Run: headless pygame with SDL's dummy video driver; simulated clock (each Clock.tick advances the game by its frame time, no real sleeping); random seed 0; keys injected as events and as key.get_pressed() state; mouse plan: one left click at the window centre at the start of phase 2, then a move to the lower-right quarter at the start of phase 3.
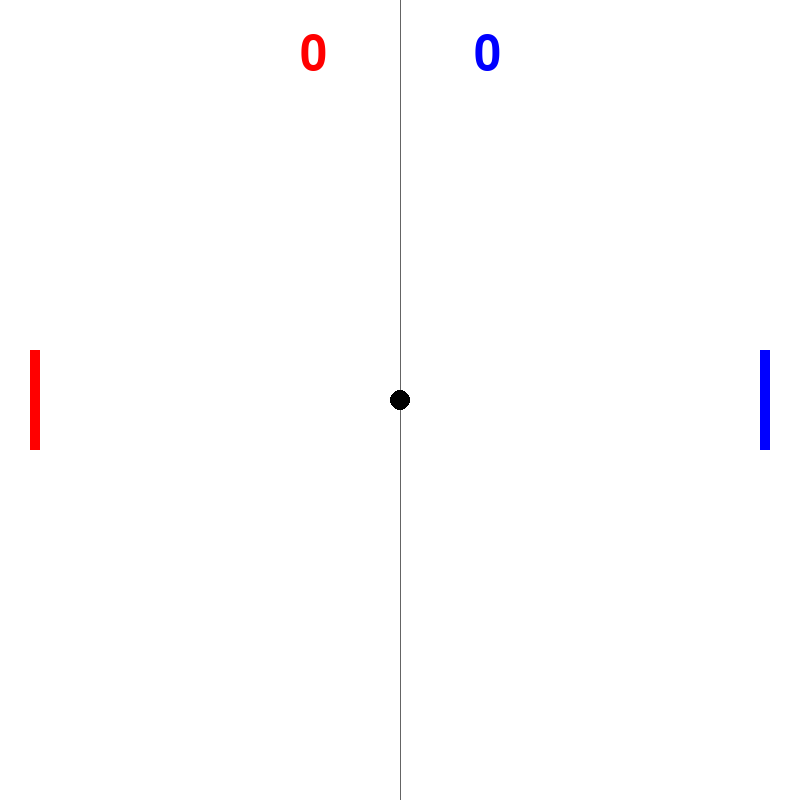
Frame 1 of 4 · flips 1–60 · no input
Frame 2 of 4 · flips 61–180 · clicked the window centre · tapped SPACE, RETURN · held RIGHT (→), D · screen unchanged from frame 1, image omitted
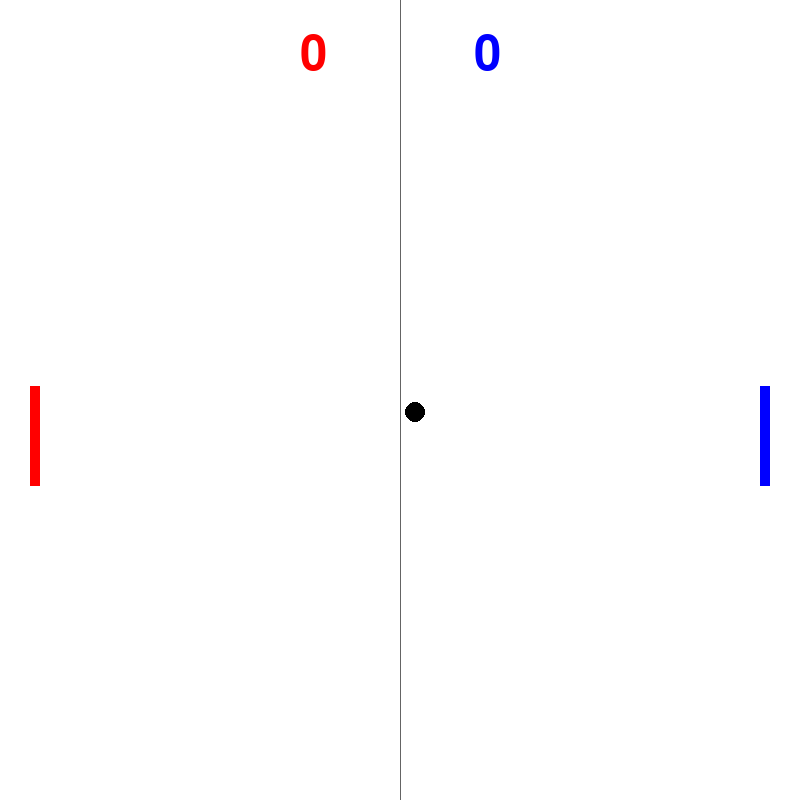
Frame 3 of 4 · flips 181–300 · moved the mouse to the lower-right quarter · held DOWN (↓), S
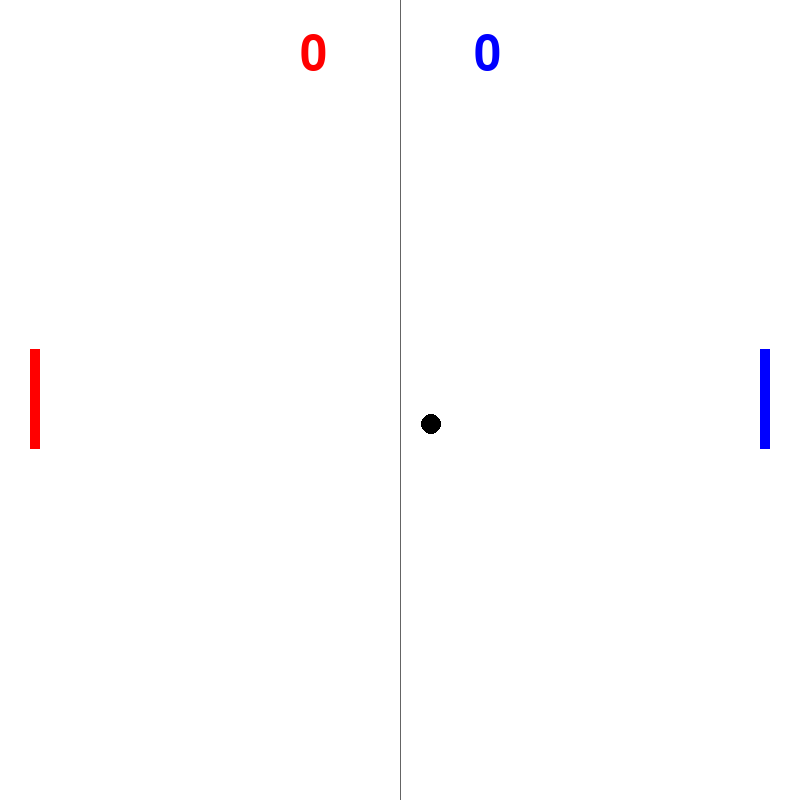
Frame 4 of 4 · flips 301–420 · held LEFT (←), A, UP (↑), W

The pygame program that drew these frames:

import pygame
from pygame import Color, Surface
import random

SCREEN_WIDTH: int = 800
SCREEN_HEIGHT: int = 800
CAPTION:str = "Pong"

BLACK: Color = (0, 0, 0)
WHITE: Color = (255, 255, 255)
RED: Color = (255, 0, 0)
BLUE: Color = (0, 0, 255)
GRAY: Color = (100, 100, 100)

STICK_WIDTH:int = 10
STICK_HEIGHT:int = 100
BALL_SIZE:int = 10

STICK_INITIAL_VELOCITY:int = 0.3

OFFSET_X:int = 30

PLAYING:int = 0
PLAYER_1_WIN:int = 1
PLAYER_2_WIN:int = 2

NEW_GAME_BUTTON_X: int = SCREEN_WIDTH // 2 - 100
NEW_GAME_BUTTON_Y: int = SCREEN_HEIGHT // 2 + 36
NEW_GAME_BUTTON_WIDTH: int = 200
NEW_GAME_BUTTON_HEIGHT: int = 50

def main():

    pygame.init()
    surface: Surface = pygame.display.set_mode((SCREEN_WIDTH, SCREEN_HEIGHT))
    pygame.display.set_caption(CAPTION)
    
    player_1_x = OFFSET_X
    player_2_x = SCREEN_WIDTH - OFFSET_X - STICK_WIDTH
    player_1_y = (SCREEN_HEIGHT - STICK_HEIGHT) // 2
    player_2_y = (SCREEN_HEIGHT - STICK_HEIGHT) // 2
    player_1_velocity = 0
    player_2_velocity = 0
    ball_x = (SCREEN_WIDTH) // 2
    ball_y = (SCREEN_HEIGHT) // 2
    ball_speed_x = 0
    ball_speed_y = 0
    player_1_score = 0
    player_2_score = 0
    stick_velocity = STICK_INITIAL_VELOCITY

    game_state = PLAYING

    while True:
        for event in pygame.event.get():
            if (event.type == pygame.QUIT):
                return
            elif (game_state == PLAYING and event.type == pygame.KEYDOWN):
                if (event.key == pygame.K_w):
                    player_1_velocity = -stick_velocity
                if (event.key == pygame.K_s):
                    player_1_velocity = stick_velocity
                if (event.key == pygame.K_UP):
                    player_2_velocity = -stick_velocity
                if (event.key == pygame.K_DOWN):
                    player_2_velocity = stick_velocity
            elif event.type == pygame.KEYUP:
                if (event.key == pygame.K_w or event.key == pygame.K_s):
                    player_1_velocity = 0
                if (event.key == pygame.K_UP or event.key == pygame.K_DOWN):
                    player_2_velocity = 0
            elif (event.type == pygame.MOUSEBUTTONDOWN and pygame.mouse.get_pressed()[0] and game_state != PLAYING):
                # if click on new game button
                mouse_x, mouse_y = pygame.mouse.get_pos()
                if(mouse_x >= NEW_GAME_BUTTON_X and mouse_y > NEW_GAME_BUTTON_Y and mouse_x <= NEW_GAME_BUTTON_X + NEW_GAME_BUTTON_WIDTH and mouse_y <= NEW_GAME_BUTTON_Y + NEW_GAME_BUTTON_HEIGHT):
                    game_state = PLAYING
                    player_1_x = OFFSET_X
                    player_2_x = SCREEN_WIDTH - OFFSET_X - STICK_WIDTH
                    player_1_y = (SCREEN_HEIGHT - STICK_HEIGHT) // 2
                    player_2_y = (SCREEN_HEIGHT - STICK_HEIGHT) // 2
                    player_1_velocity = 0
                    player_2_velocity = 0
                    ball_x = (SCREEN_WIDTH) // 2
                    ball_y = (SCREEN_HEIGHT) // 2
                    ball_speed_x = 0
                    ball_speed_y = 0
                    player_1_score = 0
                    player_2_score = 0
                    stick_velocity = STICK_INITIAL_VELOCITY

        if(game_state == PLAYING):
            player_1_y = player_move(player_1_y, player_1_velocity)
            player_2_y = player_move(player_2_y, player_2_velocity)
            stick_velocity += 0.00001
            if(ball_speed_x == 0 and ball_speed_y == 0 and (player_1_velocity or player_2_velocity)):
                ball_speed_x = (0.1 + 0.01 * random.randint(0, 5)) * random.choice([-1, 1])
                ball_speed_y = (0.1 + 0.01 * random.randint(0, 5)) * random.choice([-1, 1])
            ball_x += ball_speed_x
            ball_y += ball_speed_y
            if(check_collision(ball_x, ball_y, player_1_x, player_1_y)):
                ball_speed_x = -ball_speed_x * 1.1
                ball_speed_y = ball_speed_y * 1.1
                ball_x = player_1_x + STICK_WIDTH + BALL_SIZE
            elif(check_collision(ball_x, ball_y, player_2_x, player_2_y)):
                ball_speed_x = -ball_speed_x * 1.1
                ball_speed_y = ball_speed_y * 1.1
                ball_x = player_2_x - STICK_WIDTH - BALL_SIZE
            
            if(ball_y <= 0):
                ball_speed_y = -ball_speed_y
            elif(ball_y >= SCREEN_HEIGHT - BALL_SIZE):
                ball_speed_y = -ball_speed_y

            if(ball_x <= 0):
                player_2_score += 1
                ball_x = (SCREEN_WIDTH - BALL_SIZE) // 2
                ball_y = (SCREEN_HEIGHT - BALL_SIZE) // 2
                ball_speed_x = 0
                ball_speed_y = 0
                player_1_y = (SCREEN_HEIGHT - STICK_HEIGHT) // 2
                player_2_y = (SCREEN_HEIGHT - STICK_HEIGHT) // 2
                stick_velocity = STICK_INITIAL_VELOCITY
            elif(ball_x >= SCREEN_WIDTH - BALL_SIZE):
                player_1_score += 1
                ball_x = (SCREEN_WIDTH - BALL_SIZE) // 2
                ball_y = (SCREEN_HEIGHT - BALL_SIZE) // 2
                ball_speed_x = 0
                ball_speed_y = 0
                player_1_y = (SCREEN_HEIGHT - STICK_HEIGHT) // 2
                player_2_y = (SCREEN_HEIGHT - STICK_HEIGHT) // 2
                stick_velocity = STICK_INITIAL_VELOCITY
        
            if(player_1_score == 10):
                render_text(surface, "Player 1 wins!", SCREEN_WIDTH // 2, SCREEN_HEIGHT // 2, RED)
                game_state = PLAYER_1_WIN
                ball_x = (SCREEN_WIDTH - BALL_SIZE) // 2
                ball_y = (SCREEN_HEIGHT - BALL_SIZE) // 2
                ball_speed_x = 0
                ball_speed_y = 0
                player_1_y = (SCREEN_HEIGHT - STICK_HEIGHT) // 2
                player_2_y = (SCREEN_HEIGHT - STICK_HEIGHT) // 2
                stick_velocity = 0
            elif(player_2_score == 10):
                game_state = PLAYER_2_WIN
                ball_x = (SCREEN_WIDTH - BALL_SIZE) // 2
                ball_y = (SCREEN_HEIGHT - BALL_SIZE) // 2
                ball_speed_x = 0
                ball_speed_y = 0
                player_1_y = (SCREEN_HEIGHT - STICK_HEIGHT) // 2
                player_2_y = (SCREEN_HEIGHT - STICK_HEIGHT) // 2
                stick_velocity = 0

        surface.fill(WHITE)
        draw_stick(surface, player_1_x, player_1_y, RED)
        draw_stick(surface, player_2_x, player_2_y, BLUE)
        render_text(surface, str(player_1_score), SCREEN_WIDTH // 2 - 100, 30, RED)
        render_text(surface, str(player_2_score), SCREEN_WIDTH // 2 + 100 - 26, 30, BLUE)

        if(game_state == PLAYER_1_WIN):
            render_text(surface, "Player 1 wins!", SCREEN_WIDTH // 2 - 180, SCREEN_HEIGHT // 2 - 36, RED)
            draw_new_game_button(surface, NEW_GAME_BUTTON_X, NEW_GAME_BUTTON_Y, RED)
        elif(game_state == PLAYER_2_WIN):
            render_text(surface, "Player 2 wins!", SCREEN_WIDTH // 2 - 180, SCREEN_HEIGHT // 2 - 36, BLUE)
            draw_new_game_button(surface, NEW_GAME_BUTTON_X, NEW_GAME_BUTTON_Y, BLUE)
        elif(game_state == PLAYING):
            pygame.draw.line(surface, GRAY, (SCREEN_WIDTH // 2, 0), (SCREEN_WIDTH // 2, SCREEN_HEIGHT), 1)
            draw_ball(surface, ball_x, ball_y, BLACK)


        pygame.display.update()

def draw_stick(surface: Surface, x: int, y: int, color: Color):
    pygame.draw.rect(surface, color, (x, y, STICK_WIDTH, STICK_HEIGHT))


def draw_ball(surface: Surface, x: int, y: int, color: Color):
    pygame.draw.circle(surface, color, (x, y), BALL_SIZE)

def check_collision(ball_x: int, ball_y: int, player_x: int, player_y: int):
    if ball_x <= player_x + STICK_WIDTH and ball_x >= player_x and ball_y <= player_y + STICK_HEIGHT and ball_y >= player_y:
        return True
    return False

def player_move(player_y: int, player_velocity: int):
    if player_y + player_velocity > 0 and player_y + player_velocity < SCREEN_HEIGHT - STICK_HEIGHT:
        player_y += player_velocity
    return player_y

def render_text(surface: Surface, text: str, x: int, y: int, color: Color):
    font = pygame.font.SysFont("Arial", 72)
    text_surface = font.render(text, True, color)
    surface.blit(text_surface, (x, y))

def draw_new_game_button(surface: Surface, x: int, y: int, color: Color) -> None:
    pygame.draw.rect(surface, color, (x, y, NEW_GAME_BUTTON_WIDTH, NEW_GAME_BUTTON_HEIGHT))
    font = pygame.font.SysFont("Arial", 36)
    text_surface = font.render("New Game", True, WHITE)
    text_rect = text_surface.get_rect()
    text_rect.center = (x + 100, y + 25)
    surface.blit(text_surface, text_rect)

if __name__ == "__main__":
    main()
